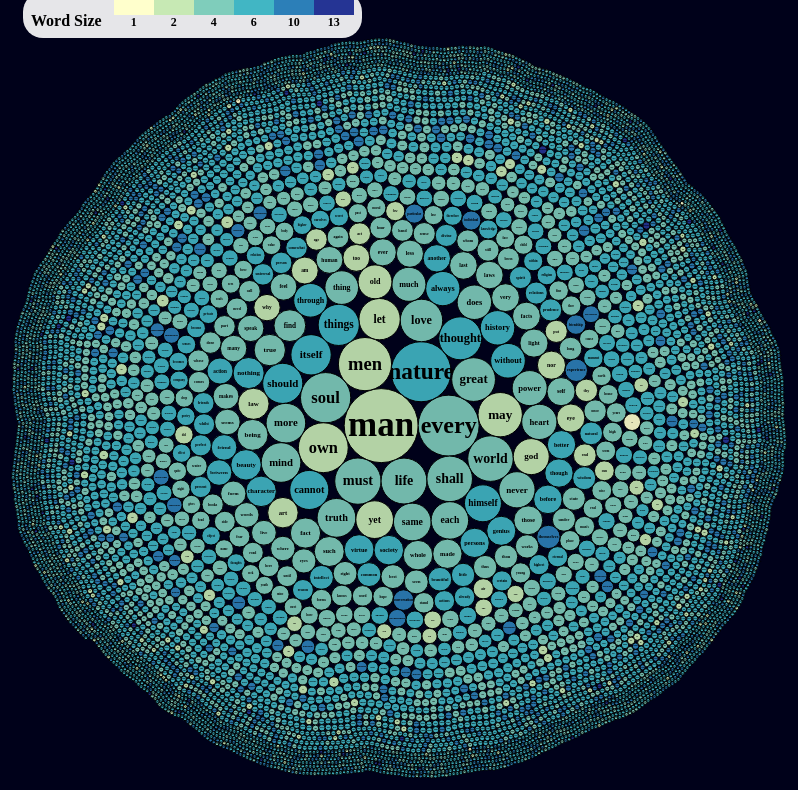
D3 v2 page, settled after 480 driven frames (8 s of simulated time); the page loaded 1 data file(s).

var r = 800,
    format = d3.format(",d");

var bubble = d3.layout.pack()
    .sort(null)
    .size([r, r]);

var vis = d3.select("#bubbly").append("svg:svg")
    .attr("width", r)
    .attr("height", r)
    .attr("class", "bubble");

d3.json("data.json", function(json) {
  var colors =['rgb(255,255,204)','rgb(199,233,180)','rgb(127,205,187)','rgb(65,182,196)','rgb(44,127,184)','rgb(37,52,148)'];
  var sampleset = json.words;
  var colorRange = d3.scale.quantile()
    .range(colors)
    .domain([0, 6, d3.max(sampleset, function(d) {
      return (d.length);
  })]);
  var textRange = d3.scale.linear()
      .range([1,35])
      .domain([d3.min(sampleset, function(d) {
              return (d.occurrence);
      }), d3.max(sampleset, function(d) {
          return (d.occurrence);
      })])
  
  var legend = d3.select('#legend')
  .append('ul')
  .text("Word Size")
    .attr('class', 'list-inline');

  var keys = legend.selectAll('li.key')
    .data(colorRange.range());
  
    var node = vis.selectAll("g.node")
      .data(bubble.nodes(classes(json))
      .filter(function(d) { return !d.children; }))
    .enter().append("svg:g")
      .attr("class", "node")
      .attr("transform", function(d) { return "translate(" + d.x + "," + d.y + ")"; });

  keys.enter().append('li')
    .attr('class', 'key')
    .style('border-top-color', String)
  .text(function(d,i) {if(d3.round(colorRange.quantiles()[i-1])) {return d3.round(colorRange.quantiles()[i-1])}
                      else { return 1}}
    );

  node.append("svg:title")
      .text(function(d) { return d.className + ": " + format(d.value); });

  node.append("svg:circle")
      .attr("r", function(d) { return d.r; })
      .style("fill", function(d) {return colorRange (d.color)});

 node.append("svg:text")
      .attr("text-anchor", "middle")
      .attr("dy", ".3em")
     .style("font-size",function(d) {return textRange (d.value) + "px"})
 .text(function(d) {return d.className;} );
});


function classes(root) {
  var classes = [];

  function recurse(name, node) {
    if (node.words) node.words.forEach(function(word) { recurse(node.name, word); });
    else classes.push({className: node.word, value: node.occurrence, color: node.length});
  }

  recurse(null, root);
  return {children: classes};
}

### data: data.json
{
 "total_count": 35063,
 "highest_occurring_word": [
  {
   "word": "man",
   "length": 3,
   "occurrence": 401
  }
 ],
 "longest_words": [
  {
   "word": "inexhaustibleness",
   "length": 17,
   "occurrence": 1
  },
  {
   "word": "transcendentalism",
   "length": 17,
   "occurrence": 1
  }
 ],
 "words": [
  {
   "word": "man",
   "length": 3,
   "occurrence": 401
  },
  {
   "word": "every",
   "length": 5,
   "occurrence": 272
  },
  {
   "word": "nature",
   "length": 6,
   "occurrence": 264
  },
  {
   "word": "men",
   "length": 3,
   "occurrence": 207
  },
  {
   "word": "soul",
   "length": 4,
   "occurrence": 185
  },
  {
   "word": "own",
   "length": 3,
   "occurrence": 182
  },
  {
   "word": "must",
   "length": 4,
   "occurrence": 157
  },
  {
   "word": "life",
   "length": 4,
   "occurrence": 154
  },
  "... 8,834 more items"
 ]
}